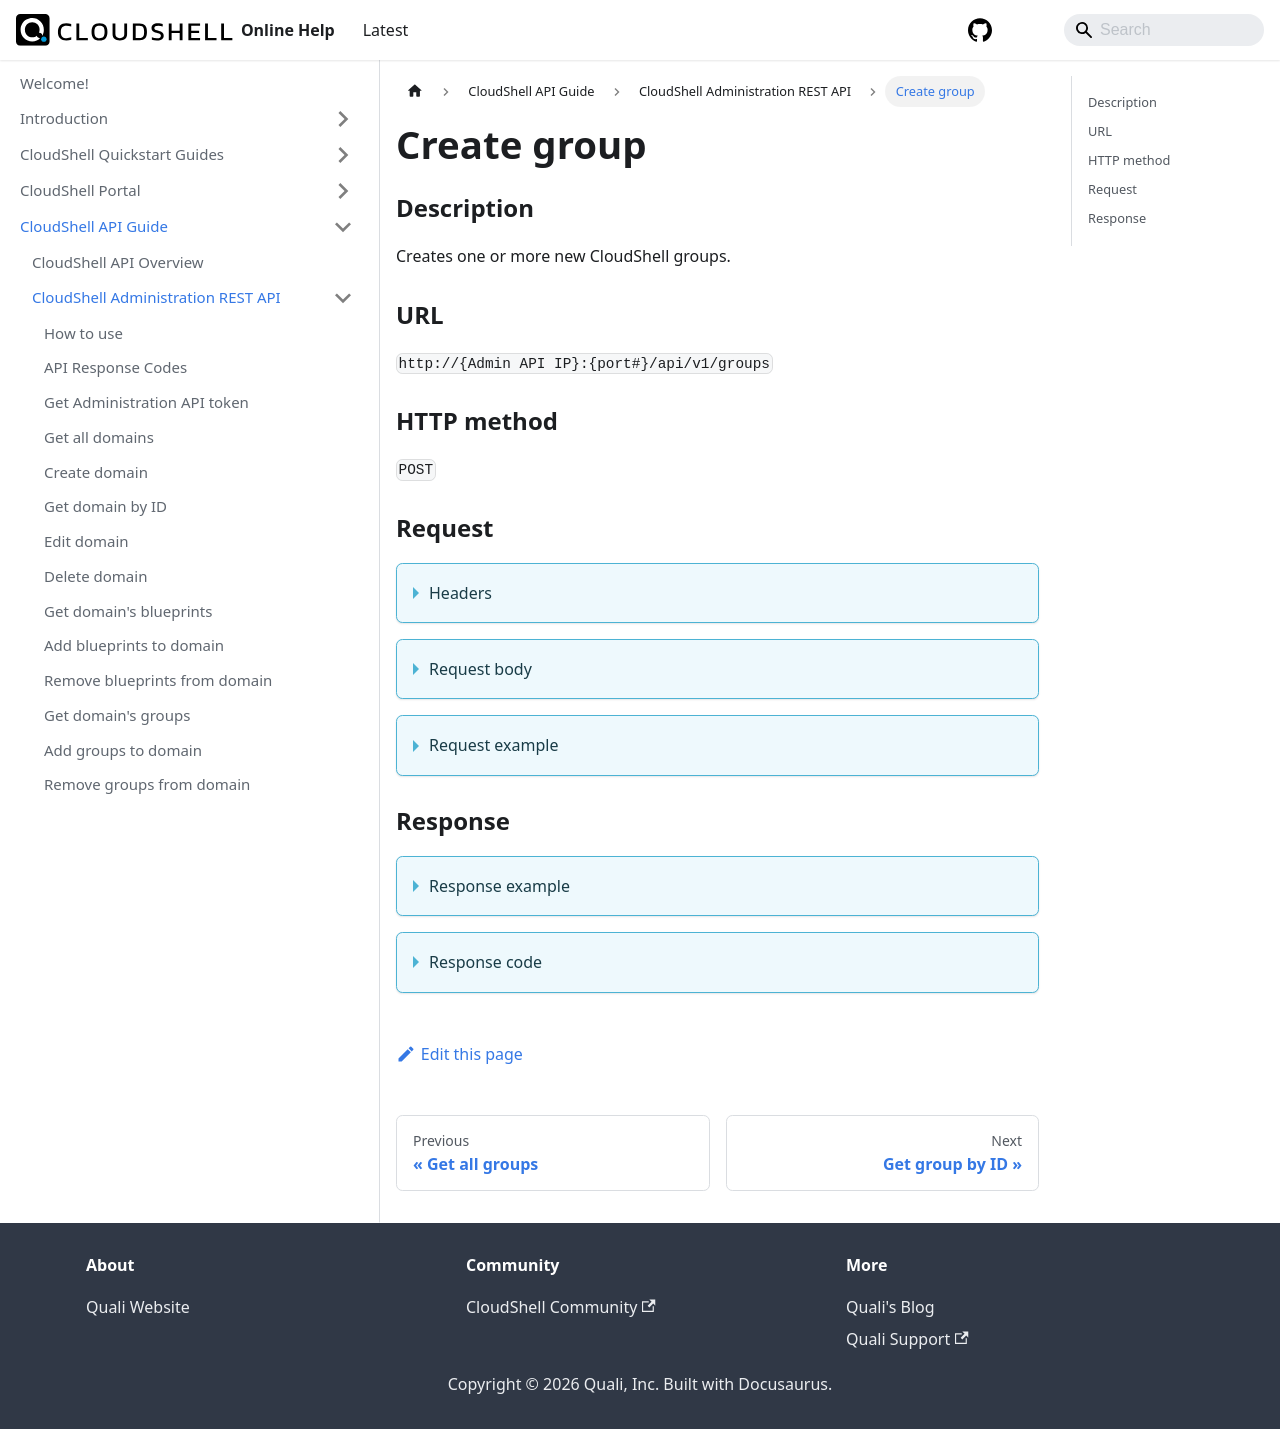

repository: QualiSystems/cloudshell-help · page: api-guide/cs-admin-rest-api/create-group.html · generator: docusaurus

---
sidebar_position: 18
---

# Create group

### Description

Creates one or more new CloudShell groups.

### URL

`http://{Admin API IP}:{port#}/api/v1/groups`

### HTTP method

`POST`

### Request

<details>
<summary>Headers</summary>

Example header format:

`Authorization: Basic <authorization token returned from the login method>`

`Content-Type: application/json`

</details>

<details>
<summary>Request body</summary>

| Parameter | Description/Comments |
| --- | --- |
| Name | (string) Group name. |
| Description | (string) Group description. |
| GroupRole | Group's role. Possible values are: External, Regular, DomainAdmin |

</details>

<details>
<summary>Request example</summary> 

```javascript
{
  "Groups": [
    {
      "Name": "my group",
      "Description": "my test group",
      "groupRole": "Regular"
    }
  ]
}
```
</details>

### Response

<details>
<summary>Response example</summary> 

```javascript
{
    "Groups": [
        {
            "Name": "mygroup",
            "Description": "my test group",
            "ViewOnly": false,
            "groupType": "UserDefined",
            "groupRole": "Regular",
            "Id": 7
        }
    ],
    "Errors": []
}
```
</details>

<details>
<summary>Response code</summary> 

```javascript
201 Created
```
</details>
